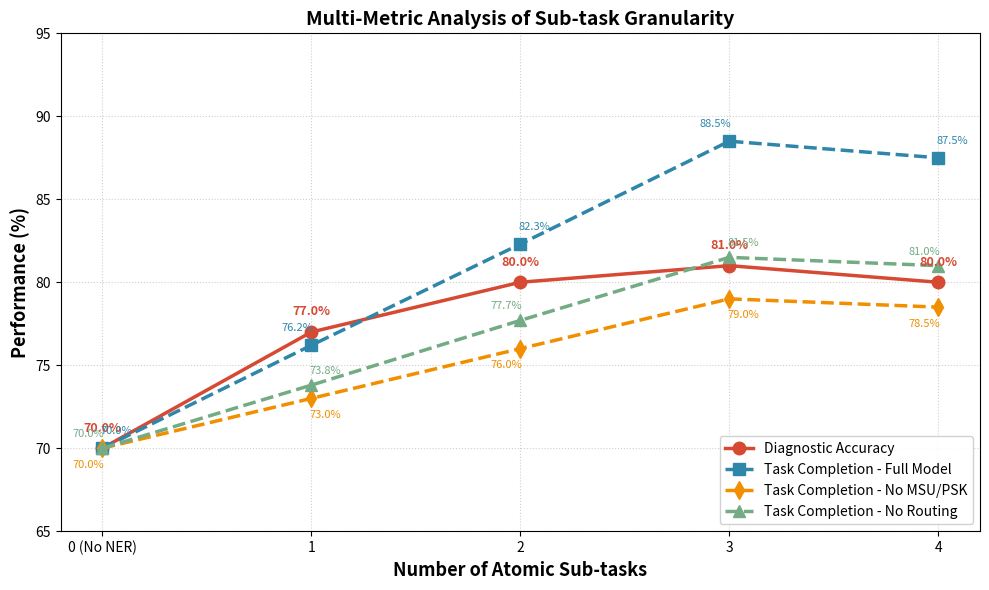

Write the Python code that produced this figure.
import matplotlib.pyplot as plt
import numpy as np

# ===== 数据准备 =====
subtasks = [0, 1, 2, 3, 4]

# 诊断准确率（Table 9，Kimi-k2.6）
diag_acc = [70.0, 77.0, 80.0, 81.0, 80.0]

# 任务完成率（端点来自 Table 7，中间值线性插值）
completion_full = [70.0, 76.2, 82.3, 88.5, 87.5]      # 完整模型
completion_nomsu = [70.0, 73.0, 76.0, 79.0, 78.5]      # 无 MSU/PSK
completion_noroute = [70.0, 73.8, 77.7, 81.5, 81.0]    # 无路由

plt.figure(figsize=(10, 6))

# ===== 绘制四条折线 =====
# 线1：诊断准确率（红色实线，圆形标记）
line1, = plt.plot(subtasks, diag_acc, 'o-', color='#D64933', linewidth=2.5, markersize=9, label='Diagnostic Accuracy')

# 线2：Full Model（蓝色虚线，方形标记）
line2, = plt.plot(subtasks, completion_full, 's--', color='#2E86AB', linewidth=2.5, markersize=9, label='Task Completion - Full Model')

# 线3：No MSU/PSK（橙色虚线，菱形标记）
line3, = plt.plot(subtasks, completion_nomsu, 'd--', color='#F18F01', linewidth=2.5, markersize=9, label='Task Completion - No MSU/PSK')

# 线4：No Routing（绿色虚线，三角形标记）
line4, = plt.plot(subtasks, completion_noroute, '^--', color='#73AB84', linewidth=2.5, markersize=9, label='Task Completion - No Routing')

# ===== 关键数据点标注（差异化偏移，避免遮挡） =====
# 诊断准确率：统一标注在点的上方（偏移量 +12）
for x, y in zip(subtasks, diag_acc):
    plt.annotate(f'{y}%', (x, y), textcoords="offset points", xytext=(0, 12),
                 ha='center', fontsize=9, fontweight='bold', color='#D64933')

# Full Model：标注在点的右上方（偏移量 +15, +8）
for i, (x, y) in enumerate(zip(subtasks, completion_full)):
    offset_x = 10 if i % 2 == 0 else -10
    plt.annotate(f'{y}%', (x, y), textcoords="offset points", xytext=(offset_x, 10),
                 ha='center', fontsize=8, color='#2E86AB')

# No MSU/PSK：标注在点的左下方或右下方（偏移量 -10, -12）
for i, (x, y) in enumerate(zip(subtasks, completion_nomsu)):
    offset_x = -10 if i % 2 == 0 else 10
    plt.annotate(f'{y}%', (x, y), textcoords="offset points", xytext=(offset_x, -14),
                 ha='center', fontsize=8, color='#F18F01')

# No Routing：标注在点的左上方或右上方（偏移量 -12, +8）
for i, (x, y) in enumerate(zip(subtasks, completion_noroute)):
    offset_x = -10 if i % 2 == 0 else 10
    plt.annotate(f'{y}%', (x, y), textcoords="offset points", xytext=(offset_x, 8),
                 ha='center', fontsize=8, color='#73AB84')

# ===== 图表格式 =====
plt.xlabel('Number of Atomic Sub-tasks', fontsize=13, fontweight='bold')
plt.ylabel('Performance (%)', fontsize=13, fontweight='bold')
plt.title('Multi-Metric Analysis of Sub-task Granularity', fontsize=14, fontweight='bold')
plt.xticks(subtasks, ['0 (No NER)', '1', '2', '3', '4'])
plt.ylim(65, 95)
plt.grid(True, linestyle=':', alpha=0.6, zorder=0)
plt.legend(loc='lower right', fontsize=10, framealpha=0.9)
plt.tight_layout()
plt.savefig('figure4.pdf', dpi=300)
plt.show()
